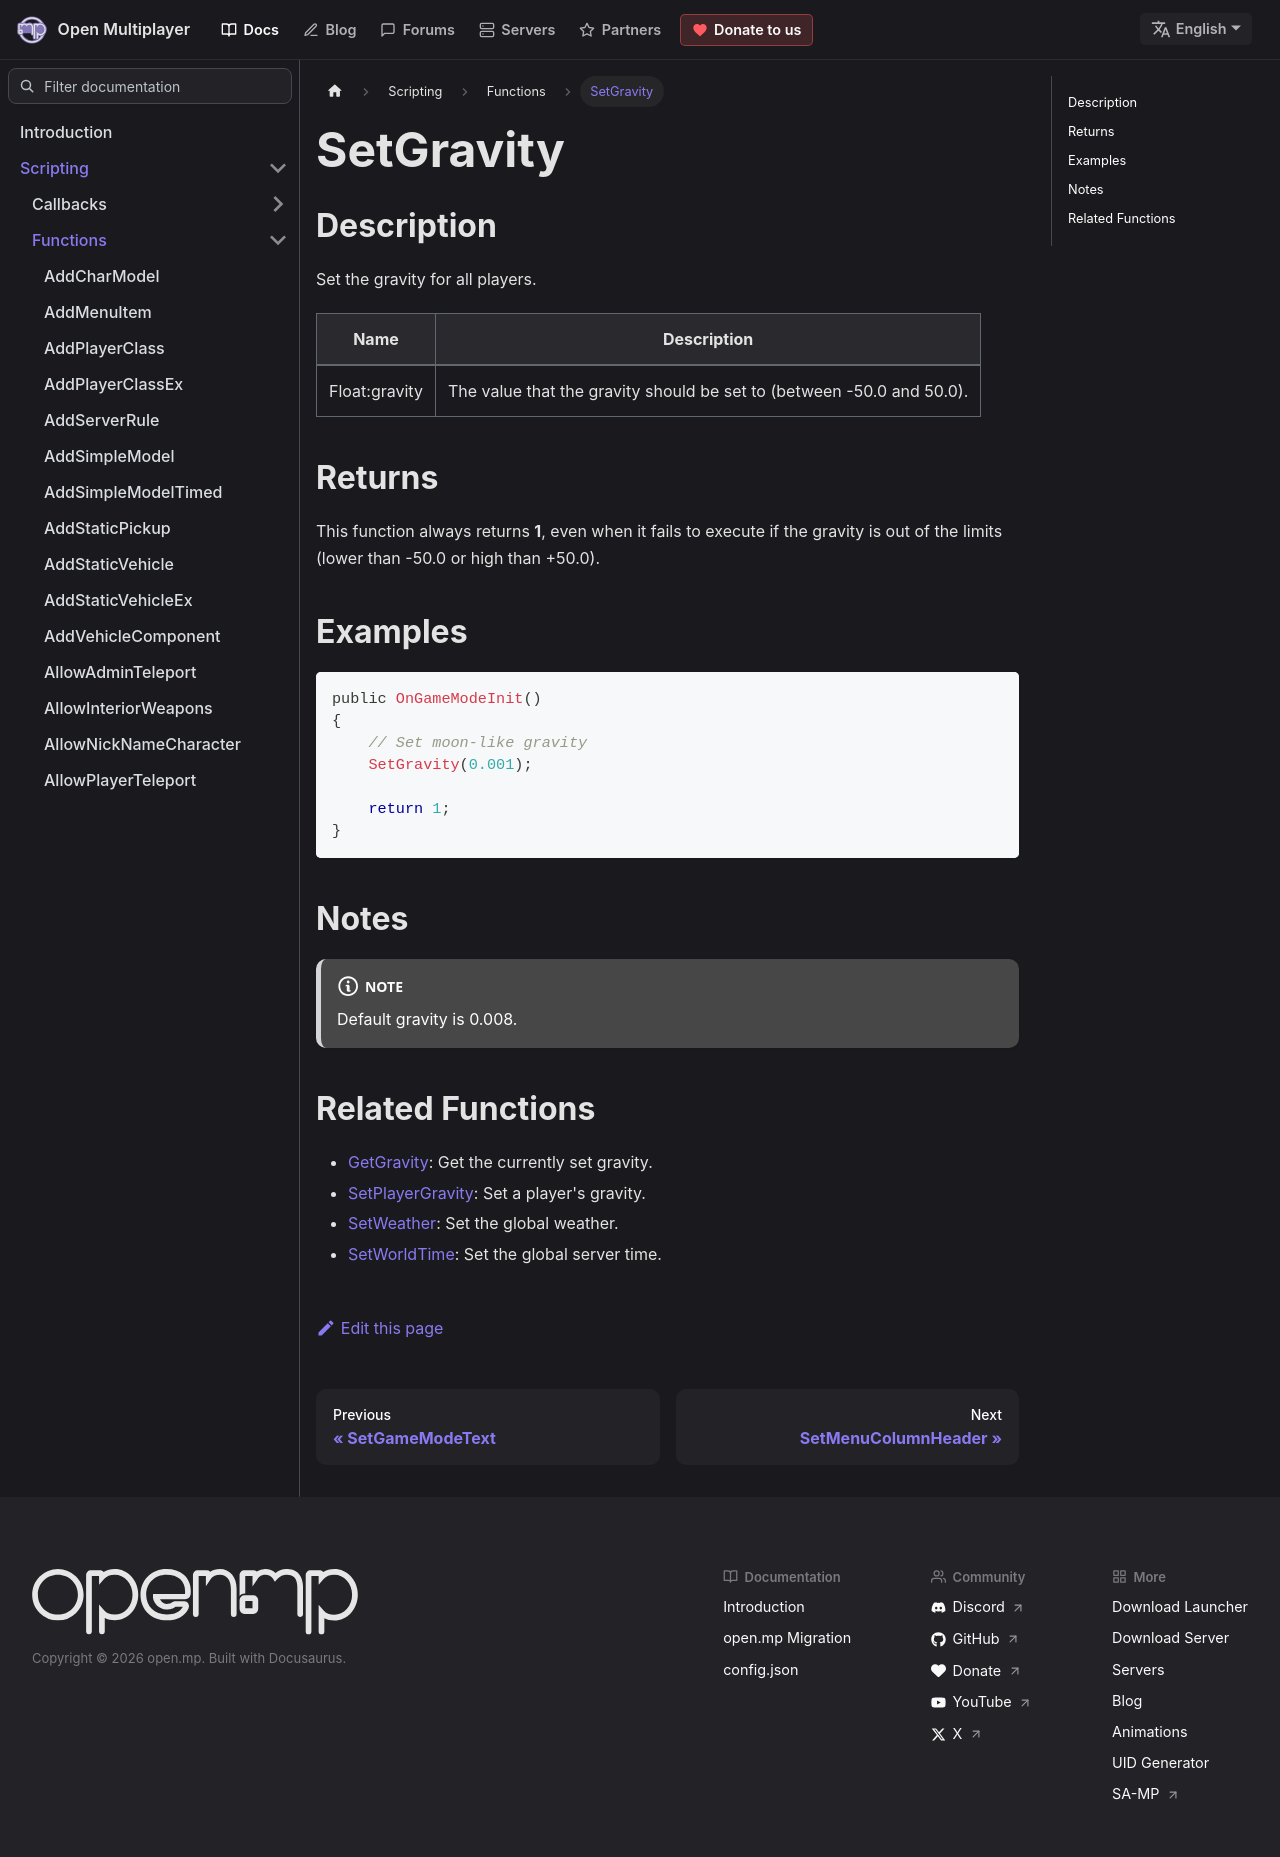

repository: openmultiplayer/web · page: docs/scripting/functions/SetGravity.html · generator: docusaurus

---
title: SetGravity
sidebar_label: SetGravity
description: Set the gravity for all players.
tags: []
---

## Description

Set the gravity for all players.

| Name          | Description                                                           |
| ------------- | --------------------------------------------------------------------- |
| Float:gravity | The value that the gravity should be set to (between -50.0 and 50.0). |

## Returns

This function always returns **1**, even when it fails to execute if the gravity is out of the limits (lower than -50.0 or high than +50.0).

## Examples

```c
public OnGameModeInit()
{
    // Set moon-like gravity
    SetGravity(0.001);

    return 1;
}
```

## Notes

:::note

Default gravity is 0.008.

:::

## Related Functions

- [GetGravity](GetGravity): Get the currently set gravity.
- [SetPlayerGravity](SetPlayerGravity): Set a player's gravity.
- [SetWeather](SetWeather): Set the global weather.
- [SetWorldTime](SetWorldTime): Set the global server time.
